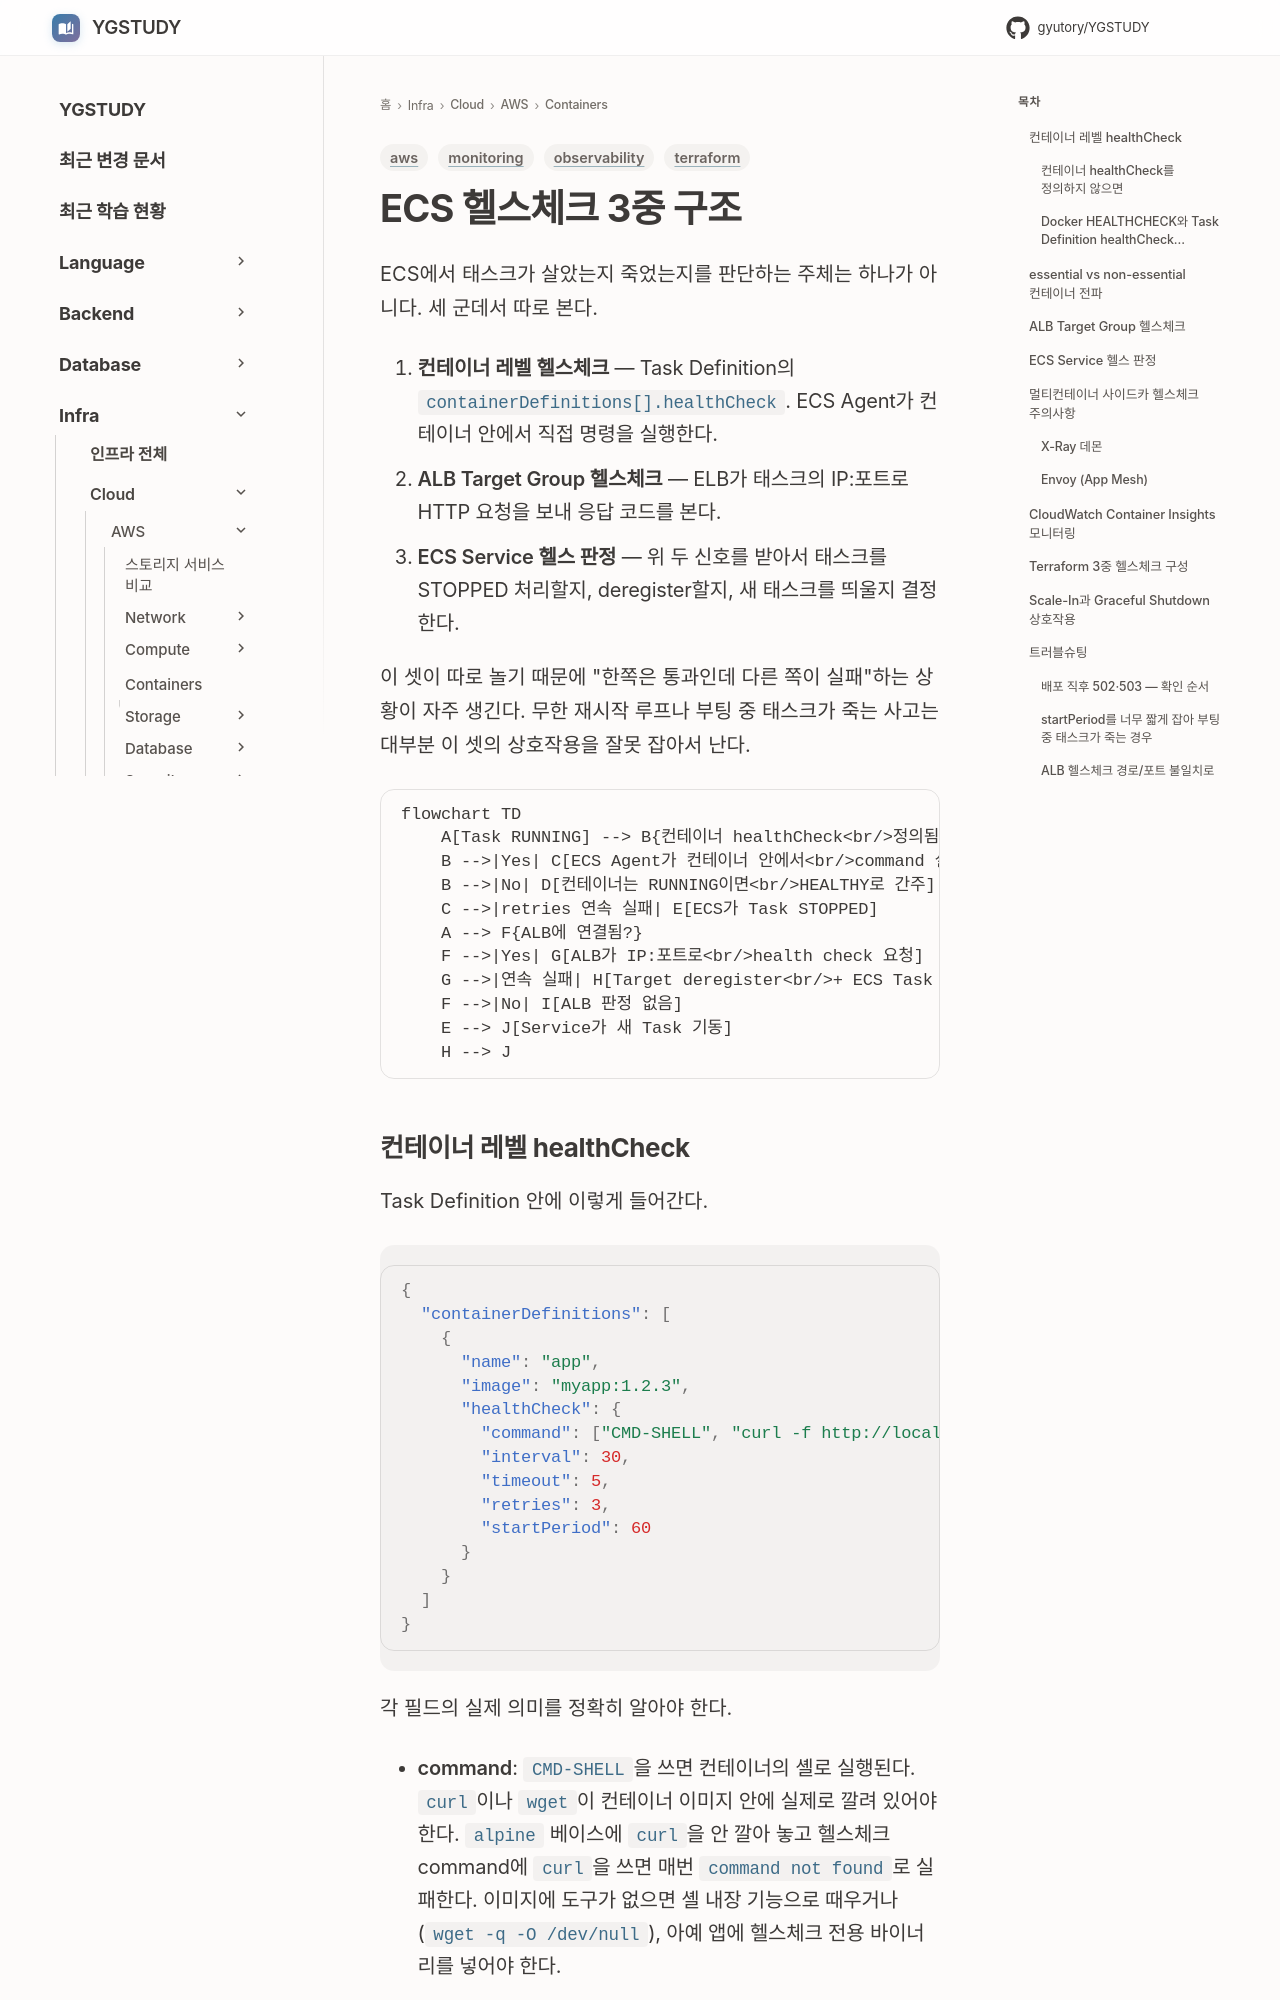

repository: GYUTORY/YGSTUDY · page: Cloud/AWS/Containers/ECS_Health_Check/index.html · generator: mkdocs

---
title: ECS 헬스체크 3중 구조 (컨테이너 / ALB / Service)
tags: [aws, monitoring, observability, terraform]
updated: 2026-08-05
---

# ECS 헬스체크 3중 구조

ECS에서 태스크가 살았는지 죽었는지를 판단하는 주체는 하나가 아니다. 세 군데서 따로 본다.

1. **컨테이너 레벨 헬스체크** — Task Definition의 `containerDefinitions[].healthCheck`. ECS Agent가 컨테이너 안에서 직접 명령을 실행한다.
2. **ALB Target Group 헬스체크** — ELB가 태스크의 IP:포트로 HTTP 요청을 보내 응답 코드를 본다.
3. **ECS Service 헬스 판정** — 위 두 신호를 받아서 태스크를 STOPPED 처리할지, deregister할지, 새 태스크를 띄울지 결정한다.

이 셋이 따로 놀기 때문에 "한쪽은 통과인데 다른 쪽이 실패"하는 상황이 자주 생긴다. 무한 재시작 루프나 부팅 중 태스크가 죽는 사고는 대부분 이 셋의 상호작용을 잘못 잡아서 난다.

```mermaid
flowchart TD
    A[Task RUNNING] --> B{컨테이너 healthCheck<br/>정의됨?}
    B -->|Yes| C[ECS Agent가 컨테이너 안에서<br/>command 실행]
    B -->|No| D[컨테이너는 RUNNING이면<br/>HEALTHY로 간주]
    C -->|retries 연속 실패| E[ECS가 Task STOPPED]
    A --> F{ALB에 연결됨?}
    F -->|Yes| G[ALB가 IP:포트로<br/>health check 요청]
    G -->|연속 실패| H[Target deregister<br/>+ ECS Task STOPPED]
    F -->|No| I[ALB 판정 없음]
    E --> J[Service가 새 Task 기동]
    H --> J
```
